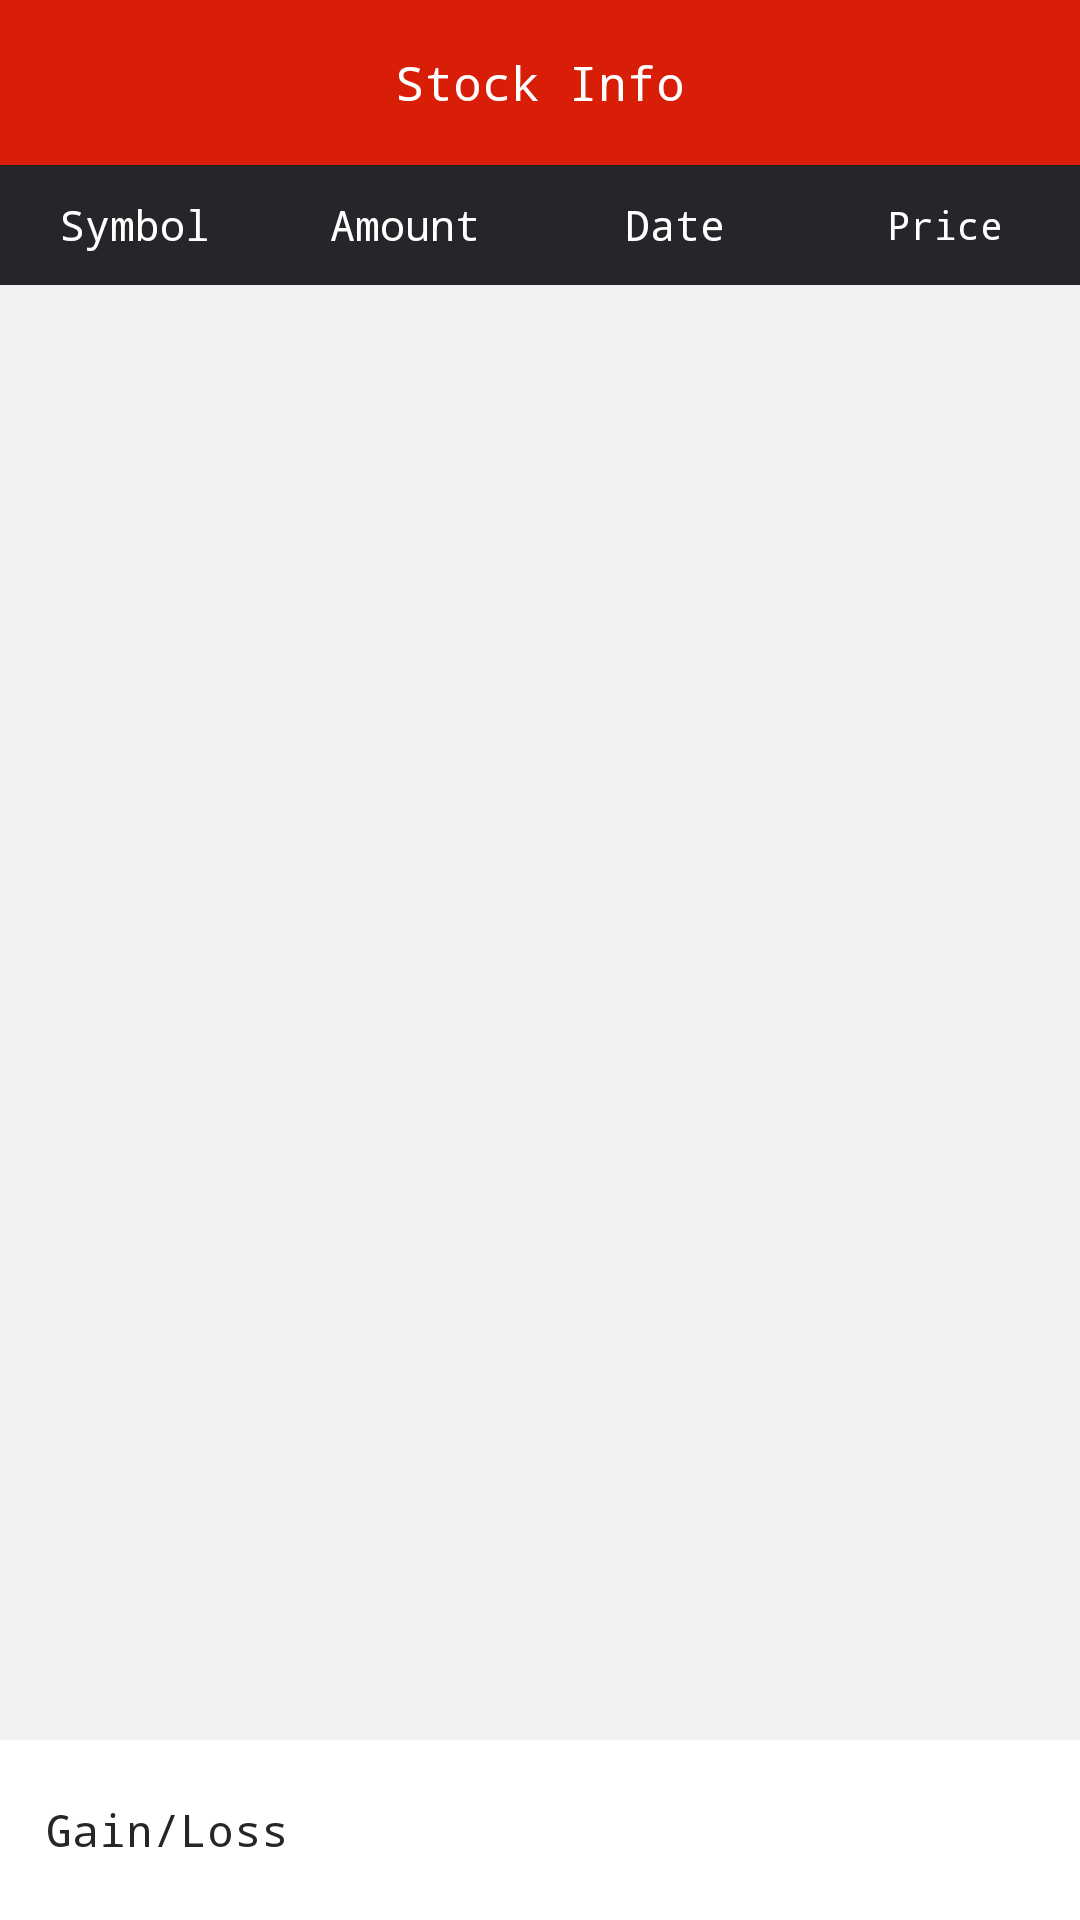

Write the Android layout XML for this screen, with the resource values it uses.
<!-- AndroidManifest.xml: application theme MyTheme -->
<!-- res/layout/activity_stock_info.xml -->
<?xml version="1.0" encoding="utf-8"?>
<LinearLayout xmlns:android="http://schemas.android.com/apk/res/android"
    android:layout_width="match_parent"
    android:layout_height="match_parent"
    android:orientation="vertical">

    <RelativeLayout
        android:layout_width="match_parent"
        android:layout_height="wrap_content"
        android:orientation="vertical">

        <TextView
            android:layout_width="match_parent"
            android:layout_height="55dp"
            android:layout_centerInParent="true"
            android:background="@color/color_sys"
            android:gravity="center"
            android:text="Stock Info"
            android:textColor="@android:color/white"
            android:textSize="16sp" />
    </RelativeLayout>

    <LinearLayout
        android:layout_width="match_parent"
        android:layout_height="40dp"
        android:background="@color/color_bottom"
        android:orientation="horizontal">

        <TextView
            android:layout_width="0dp"
            android:layout_height="match_parent"
            android:layout_weight="1"
            android:gravity="center"
            android:text="Symbol"
            android:textColor="@android:color/white"
            android:textSize="14sp" />

        <TextView
            android:layout_width="0dp"
            android:layout_height="match_parent"
            android:layout_weight="1"
            android:gravity="center"
            android:text="Amount"
            android:textColor="@android:color/white"
            android:textSize="14sp" />


        <TextView
            android:layout_width="0dp"
            android:layout_height="match_parent"
            android:layout_weight="1"
            android:gravity="center"
            android:text="Date"
            android:textColor="@android:color/white"
            android:textSize="14sp" />

        <TextView
            android:layout_width="0dp"
            android:layout_height="match_parent"
            android:layout_weight="1"
            android:gravity="center"
            android:lines="1"
            android:text="Price"
            android:textColor="@android:color/white"
            android:textSize="13sp" />
    </LinearLayout>

    <RelativeLayout
        android:layout_width="match_parent"
        android:layout_height="match_parent">

        <android.support.v7.widget.RecyclerView
            android:id="@+id/recyc_content"
            android:layout_width="match_parent"
            android:layout_height="match_parent"
            android:layout_above="@+id/lin_flag"
            android:background="#f2f2f2" />

        <LinearLayout
            android:id="@+id/lin_flag"
            android:layout_width="match_parent"
            android:layout_height="60dp"
            android:layout_alignParentBottom="true"
            android:background="@android:color/white"
            android:orientation="horizontal"
            android:paddingLeft="15dp"
            android:paddingRight="15dp">

            <TextView
                android:layout_width="wrap_content"
                android:layout_height="wrap_content"
                android:layout_gravity="center"
                android:text="Gain/Loss"
                android:textColor="@color/color_bottom"
                android:textSize="15sp" />

            <TextView
                android:id="@+id/tv_gain_loss"
                android:layout_width="wrap_content"
                android:layout_height="wrap_content"
                android:layout_gravity="center"
                android:layout_marginLeft="15dp"
                android:textColor="@color/color_bottom"
                android:textSize="14sp" />
        </LinearLayout>
    </RelativeLayout>
</LinearLayout>
<!-- resources referenced by this layout -->
<resources>
  <color name="color_bottom">#26252A</color>
  <color name="color_sys">#d81e06</color>
  <style name="MyTheme" parent="Theme.AppCompat.Light.NoActionBar">
          <item name="android:windowNoTitle">true</item>
          <item name="colorPrimary">@android:color/transparent</item>
          
          <item name="android:typeface">monospace</item>
          <item name="android:screenOrientation">landscape</item>
      </style>
</resources>
